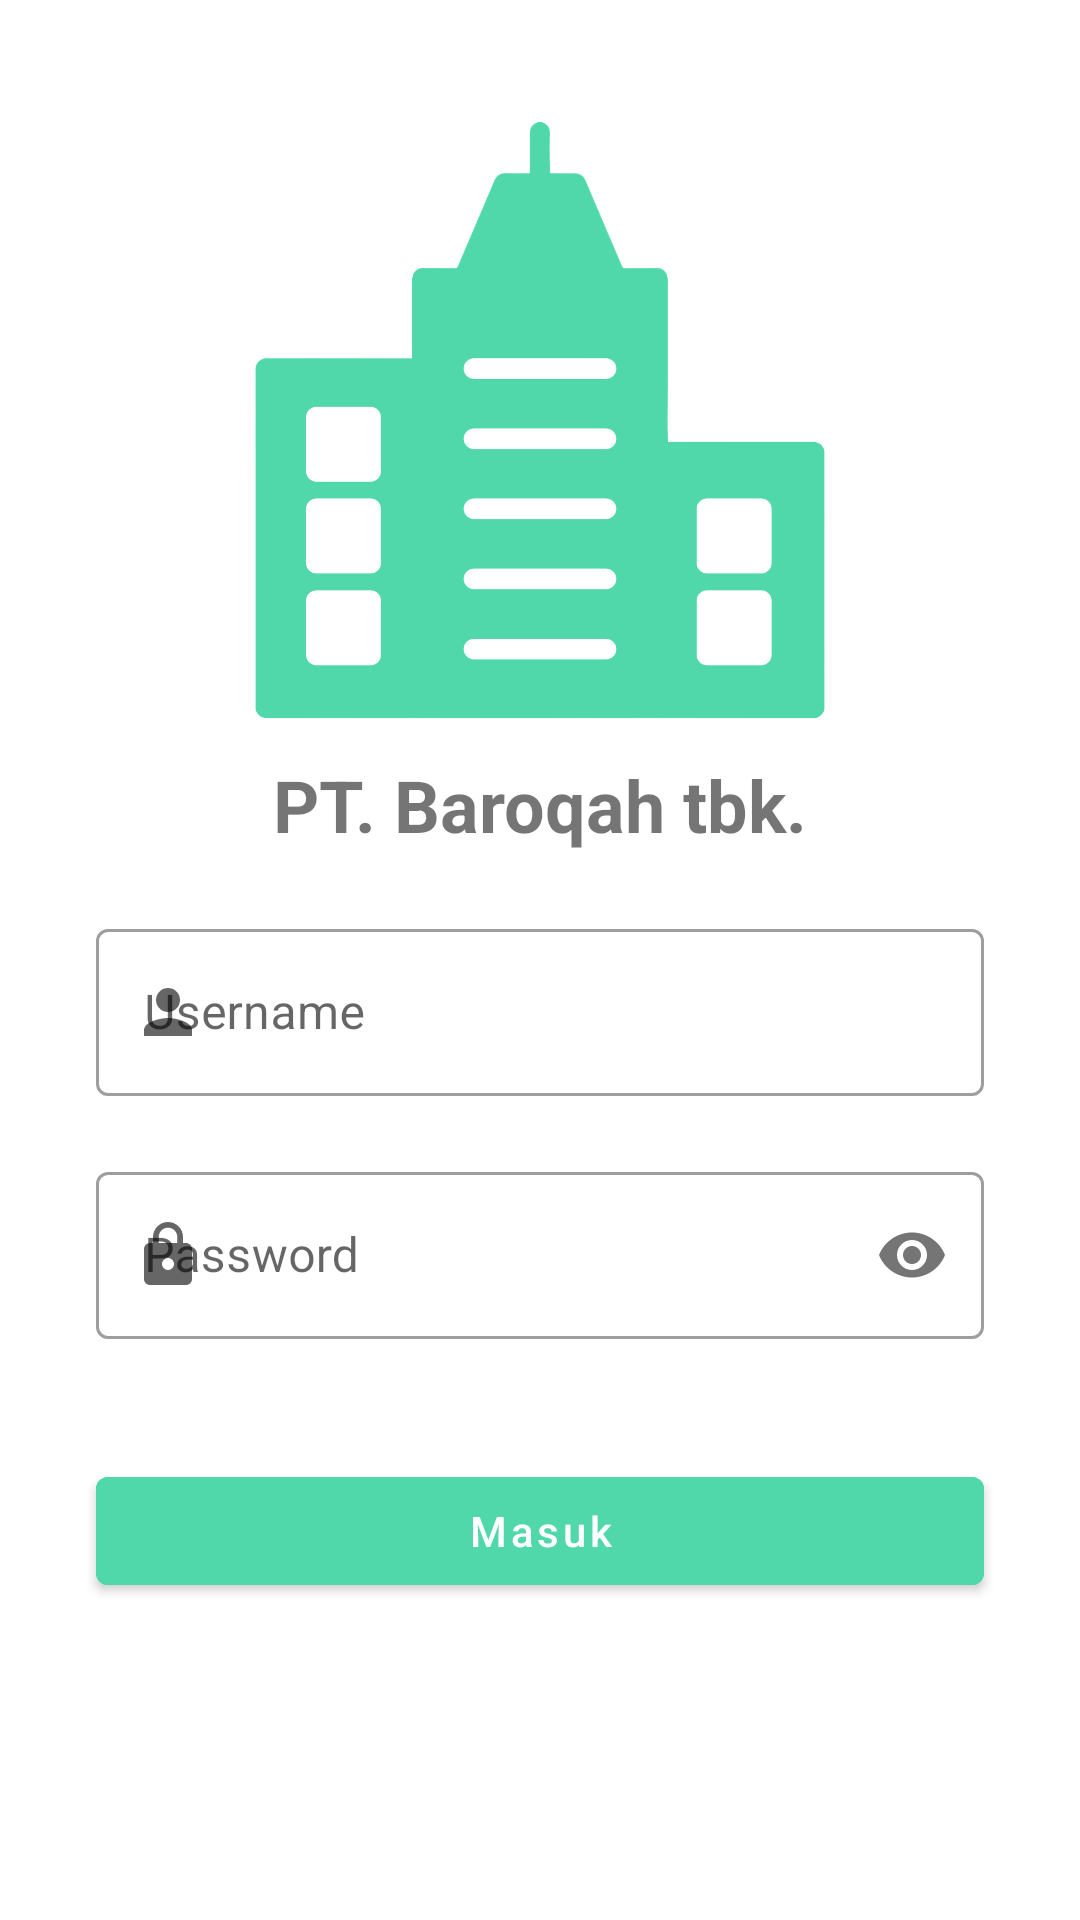

Android layout source for this screen:
<!-- AndroidManifest.xml: activity theme Theme.Ekaryawan.NoActionBar -->
<!-- res/layout/activity_login.xml -->
<?xml version="1.0" encoding="utf-8"?>
<ScrollView xmlns:android="http://schemas.android.com/apk/res/android"
    xmlns:app="http://schemas.android.com/apk/res-auto"
    android:layout_width="match_parent"
    android:layout_height="match_parent">

    <androidx.constraintlayout.widget.ConstraintLayout
        android:layout_width="match_parent"
        android:layout_height="wrap_content">

        <ImageView
            android:id="@+id/iv_building"
            android:layout_width="200dp"
            android:layout_height="200dp"
            android:layout_marginTop="40dp"
            android:contentDescription="@string/photo"
            android:src="@drawable/gedung"
            app:layout_constraintEnd_toEndOf="parent"
            app:layout_constraintStart_toStartOf="parent"
            app:layout_constraintTop_toTopOf="parent" />

        <TextView
            android:id="@+id/tv_logib_title"
            android:layout_width="0dp"
            android:layout_height="wrap_content"
            android:layout_marginStart="32dp"
            android:layout_marginTop="12dp"
            android:layout_marginEnd="32dp"
            android:text="@string/pt_name"
            android:textAlignment="center"
            android:textSize="24sp"
            android:textStyle="bold"
            app:layout_constraintEnd_toEndOf="parent"
            app:layout_constraintStart_toStartOf="parent"
            app:layout_constraintTop_toBottomOf="@id/iv_building" />

        <com.google.android.material.textfield.TextInputLayout
            android:id="@+id/tf_username"
            style="@style/Widget.MaterialComponents.TextInputLayout.OutlinedBox"
            android:layout_width="0dp"
            android:layout_height="wrap_content"
            android:layout_marginStart="32dp"
            android:layout_marginEnd="32dp"
            android:layout_marginTop="20dp"
            android:hint="@string/username"
            app:layout_constraintEnd_toEndOf="parent"
            app:layout_constraintStart_toStartOf="parent"
            app:layout_constraintTop_toBottomOf="@id/tv_logib_title"
            app:startIconDrawable="@drawable/ic_profile">

            <com.google.android.material.textfield.TextInputEditText
                android:id="@+id/edt_username"
                android:layout_width="match_parent"
                android:layout_height="wrap_content"
                android:inputType="textEmailAddress" />
        </com.google.android.material.textfield.TextInputLayout>


        <com.google.android.material.textfield.TextInputLayout
            android:id="@+id/tf_password"
            style="@style/Widget.MaterialComponents.TextInputLayout.OutlinedBox"
            android:layout_width="0dp"
            android:layout_height="wrap_content"
            android:layout_marginStart="32dp"
            android:layout_marginEnd="32dp"
            android:layout_marginTop="20dp"
            android:hint="@string/password"
            app:layout_constraintEnd_toEndOf="parent"
            app:layout_constraintStart_toStartOf="parent"
            app:layout_constraintTop_toBottomOf="@id/tf_username"
            app:startIconDrawable="@drawable/ic_lock"
            app:passwordToggleEnabled="true">

            <com.google.android.material.textfield.TextInputEditText
                android:id="@+id/edt_password"
                android:layout_width="match_parent"
                android:layout_height="wrap_content"
                android:inputType="textPassword" />
        </com.google.android.material.textfield.TextInputLayout>

        <Button
            android:id="@+id/btn_login"
            android:layout_width="0dp"
            android:layout_height="wrap_content"
            android:layout_marginTop="40dp"
            android:layout_marginBottom="20dp"
            android:backgroundTint="@color/green_light"
            android:text="@string/btn_login"
            android:textAllCaps="false"
            app:layout_constraintBottom_toBottomOf="parent"
            app:layout_constraintEnd_toEndOf="@id/tf_password"
            app:layout_constraintStart_toStartOf="@id/tf_password"
            app:layout_constraintTop_toBottomOf="@+id/tf_password" />


        <ProgressBar
            android:id="@+id/progressBar"
            android:layout_width="wrap_content"
            android:layout_height="wrap_content"
            android:layout_centerInParent="true"
            android:visibility="invisible"
            app:layout_constraintBottom_toBottomOf="parent"
            app:layout_constraintEnd_toEndOf="parent"
            app:layout_constraintStart_toStartOf="parent"
            app:layout_constraintTop_toTopOf="parent" />

    </androidx.constraintlayout.widget.ConstraintLayout>
</ScrollView>
<!-- resources referenced by this layout -->
<resources>
  <color name="green_light">#50D8AB</color>
  <!-- drawable gedung: png bitmap (drawable, 67494 bytes) -->
  <!-- drawable ic_lock (drawable) -->
  <vector android:height="24dp" android:tint="@color/grey"
      android:viewportHeight="24" android:viewportWidth="24"
      android:width="24dp" xmlns:android="http://schemas.android.com/apk/res/android">
      <path android:fillColor="@android:color/white" android:pathData="M18,8h-1L17,6c0,-2.76 -2.24,-5 -5,-5S7,3.24 7,6v2L6,8c-1.1,0 -2,0.9 -2,2v10c0,1.1 0.9,2 2,2h12c1.1,0 2,-0.9 2,-2L20,10c0,-1.1 -0.9,-2 -2,-2zM12,17c-1.1,0 -2,-0.9 -2,-2s0.9,-2 2,-2 2,0.9 2,2 -0.9,2 -2,2zM15.1,8L8.9,8L8.9,6c0,-1.71 1.39,-3.1 3.1,-3.1 1.71,0 3.1,1.39 3.1,3.1v2z"/>
  </vector>
  <!-- drawable ic_profile (drawable) -->
  <vector android:height="24dp" android:tint="@color/grey"
      android:viewportHeight="24" android:viewportWidth="24"
      android:width="24dp" xmlns:android="http://schemas.android.com/apk/res/android">
      <path android:fillColor="#ffffff" android:pathData="M12,12c2.21,0 4,-1.79 4,-4s-1.79,-4 -4,-4 -4,1.79 -4,4 1.79,4 4,4zM12,14c-2.67,0 -8,1.34 -8,4v2h16v-2c0,-2.66 -5.33,-4 -8,-4z"/>
  </vector>
  <string name="btn_login">Masuk</string>
  <string name="password">Password</string>
  <string name="photo">gambar</string>
  <string name="pt_name">PT. Baroqah tbk.</string>
  <string name="username">Username</string>
  <style name="Theme.Ekaryawan.NoActionBar">
          <item name="windowActionBar">false</item>
          <item name="windowNoTitle">true</item>
      </style>
  <color name="grey">#9e9e9e</color>
</resources>
